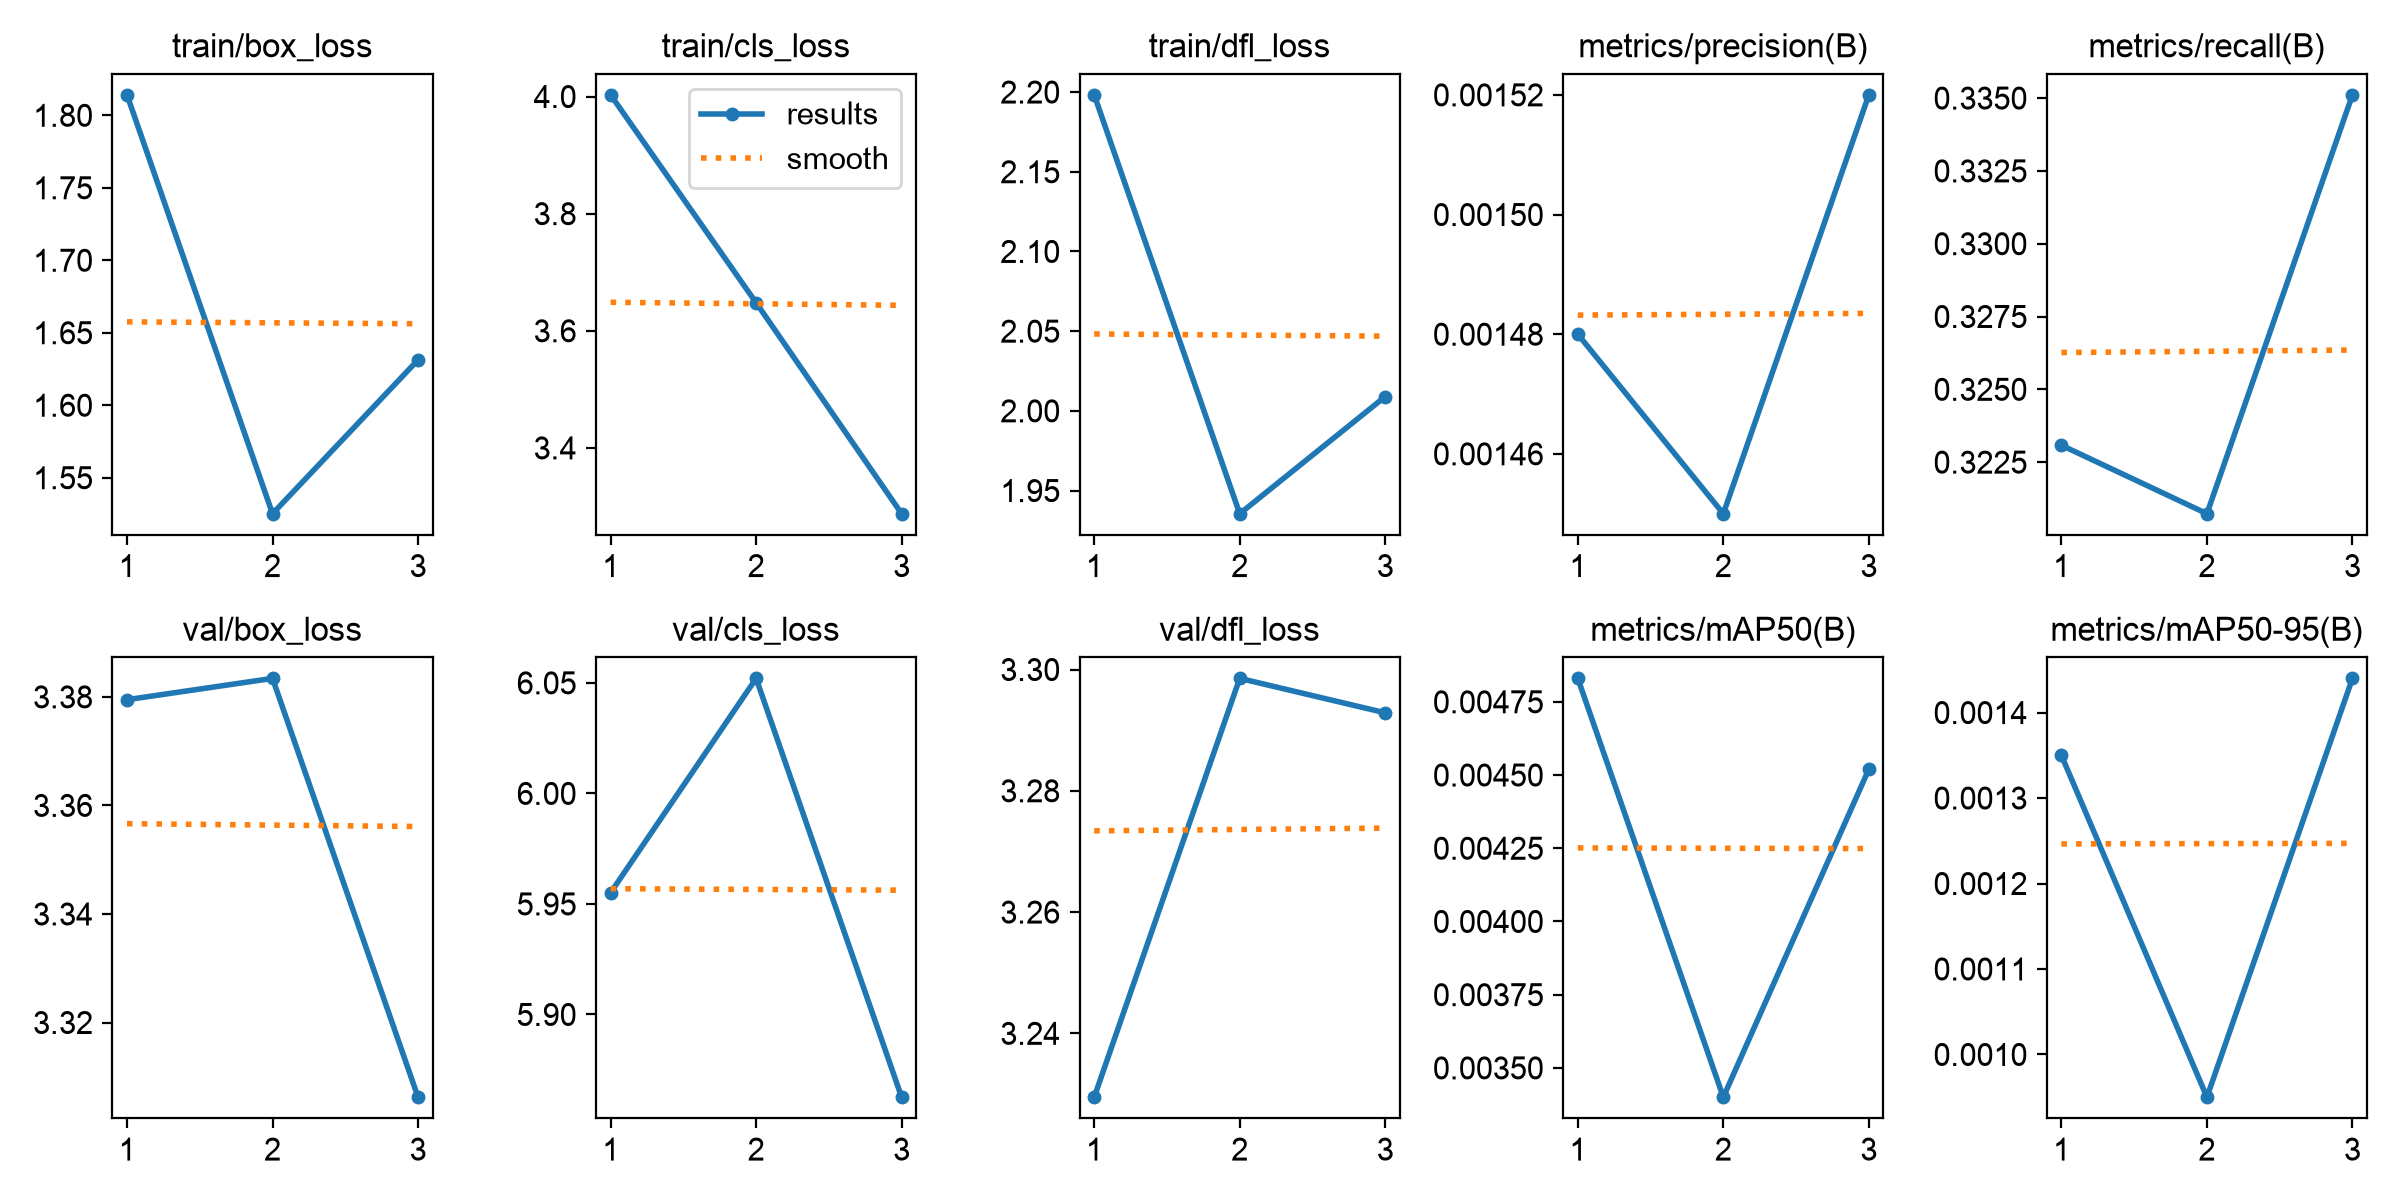

The file beside this chart, header and first rows:
epoch, time, train/box_loss, train/cls_loss, train/dfl_loss, metrics/precision(B), metrics/recall(B), metrics/mAP50(B), metrics/mAP50-95(B), val/box_loss, val/cls_loss, val/dfl_loss, lr/pg0, lr/pg1, lr/pg2
1, 213.9, 1.814, 4.003, 2.198, 0.00148, 0.3231, 0.00483, 0.00135, 3.379, 5.955, 3.229, 0.0003977, 0.0003977, 0.0003977
2, 368.5, 1.525, 3.648, 1.935, 0.00145, 0.3207, 0.0034, 0.00095, 3.383, 6.052, 3.299, 0.000571, 0.000571, 0.000571
3, 516.2, 1.631, 3.288, 2.009, 0.00152, 0.3351, 0.00452, 0.00144, 3.306, 5.863, 3.293, 0.0003091, 0.0003091, 0.0003091
